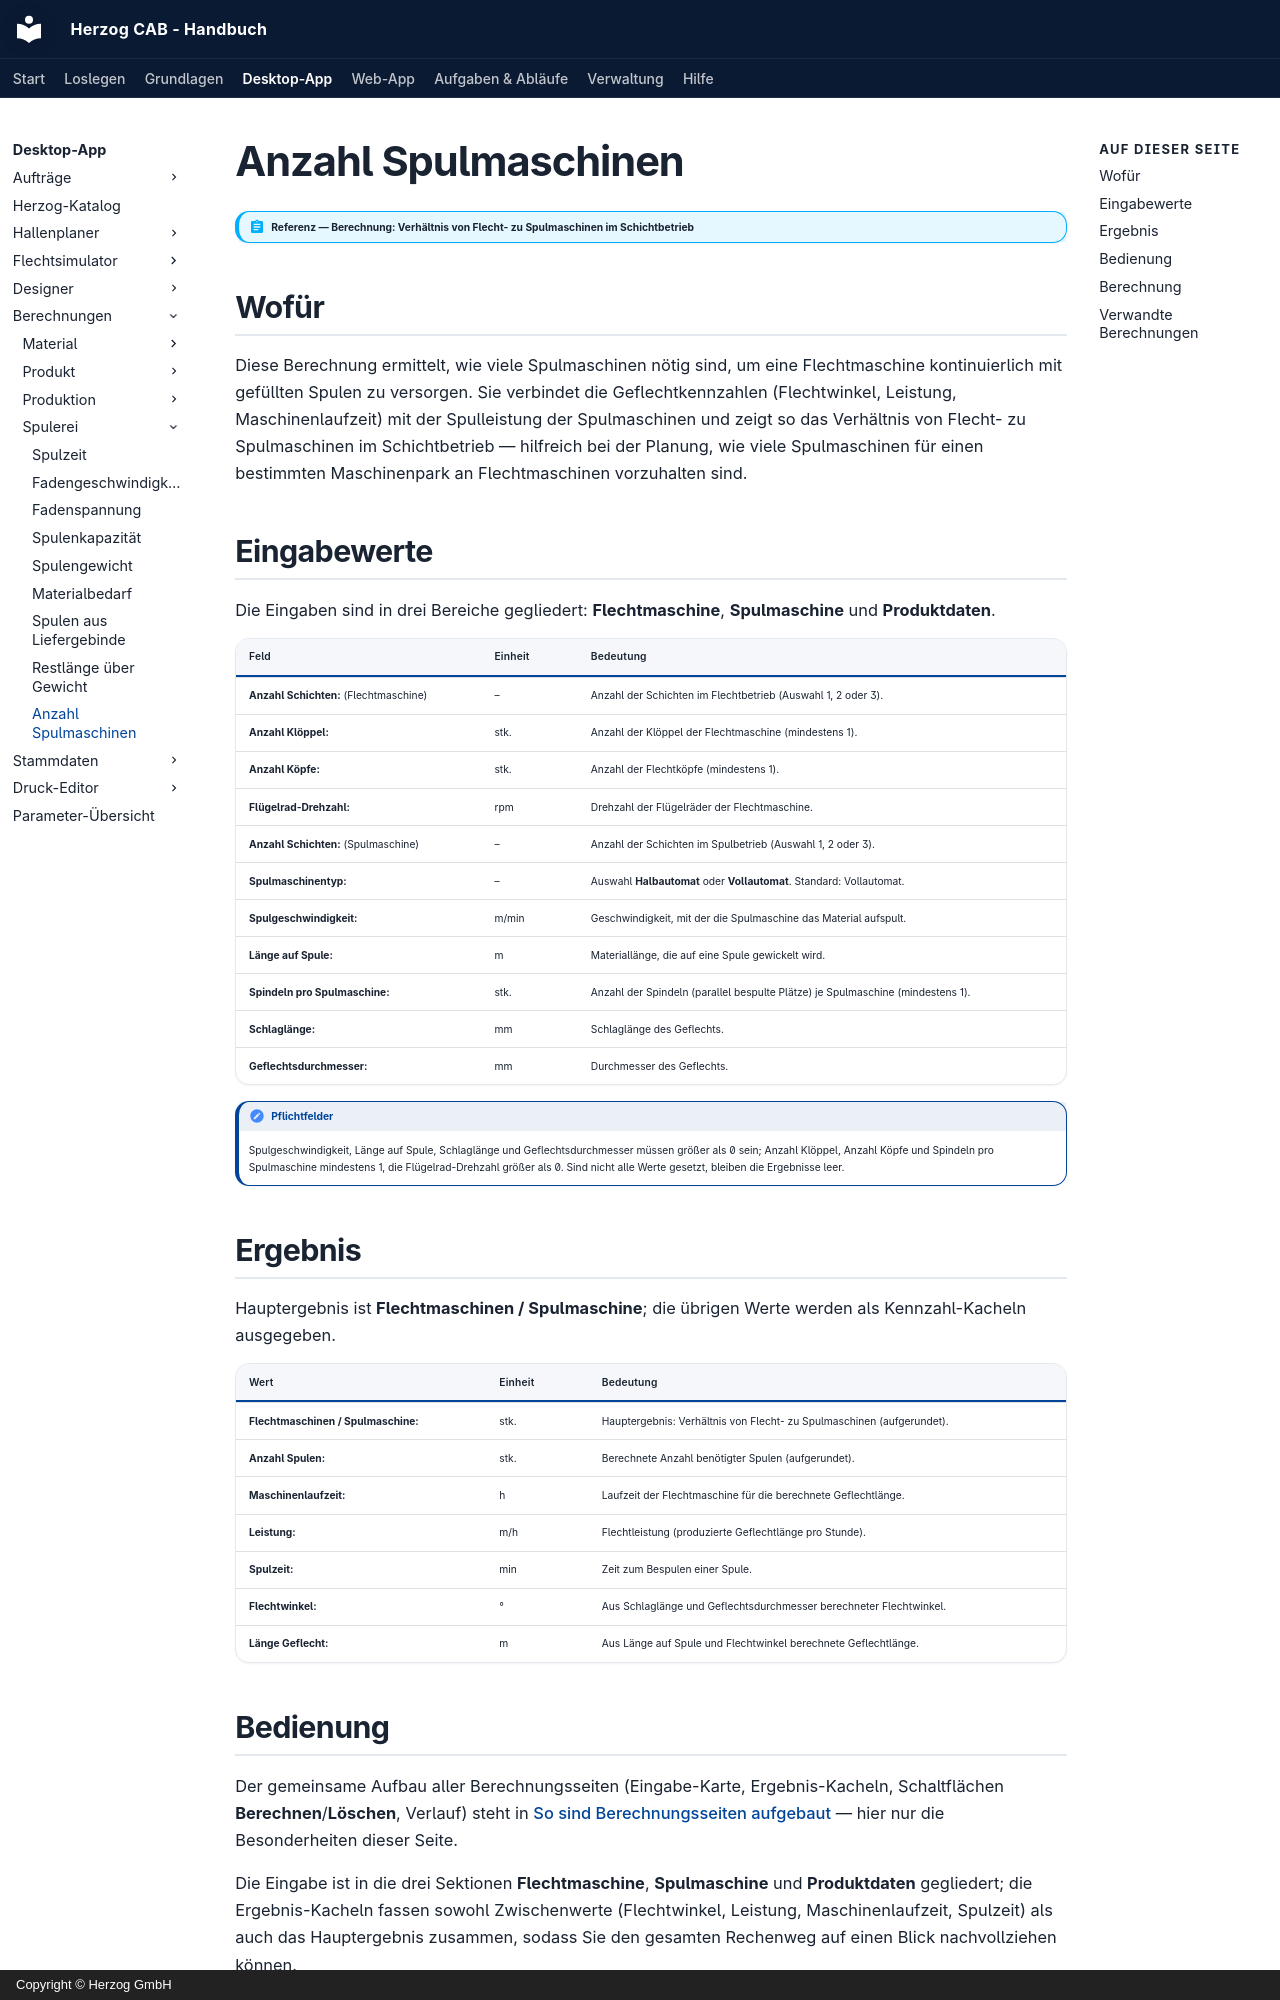

repository: Herzog-GmbH/HerzogCAB-Docs · page: calculations/winding/number-of-winders/index.html · generator: mkdocs · copyright: Copyright © Herzog GmbH

# Anzahl Spulmaschinen

!!! abstract "Referenz — Berechnung: Verhältnis von Flecht- zu Spulmaschinen im Schichtbetrieb"

## Wofür

Diese Berechnung ermittelt, wie viele Spulmaschinen nötig sind, um eine
Flechtmaschine kontinuierlich mit gefüllten Spulen zu versorgen. Sie
verbindet die Geflechtkennzahlen (Flechtwinkel, Leistung, Maschinenlaufzeit)
mit der Spulleistung der Spulmaschinen und zeigt so das Verhältnis von
Flecht- zu Spulmaschinen im Schichtbetrieb — hilfreich bei der Planung, wie
viele Spulmaschinen für einen bestimmten Maschinenpark an Flechtmaschinen
vorzuhalten sind.

## Eingabewerte

Die Eingaben sind in drei Bereiche gegliedert: **Flechtmaschine**,
**Spulmaschine** und **Produktdaten**.

| Feld | Einheit | Bedeutung |
|---|---|---|
| **Anzahl Schichten:** (Flechtmaschine) | – | Anzahl der Schichten im Flechtbetrieb (Auswahl 1, 2 oder 3). |
| **Anzahl Klöppel:** | stk. | Anzahl der Klöppel der Flechtmaschine (mindestens 1). |
| **Anzahl Köpfe:** | stk. | Anzahl der Flechtköpfe (mindestens 1). |
| **Flügelrad-Drehzahl:** | rpm | Drehzahl der Flügelräder der Flechtmaschine. |
| **Anzahl Schichten:** (Spulmaschine) | – | Anzahl der Schichten im Spulbetrieb (Auswahl 1, 2 oder 3). |
| **Spulmaschinentyp:** | – | Auswahl **Halbautomat** oder **Vollautomat**. Standard: Vollautomat. |
| **Spulgeschwindigkeit:** | m/min | Geschwindigkeit, mit der die Spulmaschine das Material aufspult. |
| **Länge auf Spule:** | m | Materiallänge, die auf eine Spule gewickelt wird. |
| **Spindeln pro Spulmaschine:** | stk. | Anzahl der Spindeln (parallel bespulte Plätze) je Spulmaschine (mindestens 1). |
| **Schlaglänge:** | mm | Schlaglänge des Geflechts. |
| **Geflechtsdurchmesser:** | mm | Durchmesser des Geflechts. |

!!! note "Pflichtfelder"
    Spulgeschwindigkeit, Länge auf Spule, Schlaglänge und Geflechtsdurchmesser
    müssen größer als 0 sein; Anzahl Klöppel, Anzahl Köpfe und Spindeln pro
    Spulmaschine mindestens 1, die Flügelrad-Drehzahl größer als 0. Sind nicht
    alle Werte gesetzt, bleiben die Ergebnisse leer.

## Ergebnis

Hauptergebnis ist **Flechtmaschinen / Spulmaschine**; die übrigen Werte
werden als Kennzahl-Kacheln ausgegeben.

| Wert | Einheit | Bedeutung |
|---|---|---|
| **Flechtmaschinen / Spulmaschine:** | stk. | Hauptergebnis: Verhältnis von Flecht- zu Spulmaschinen (aufgerundet). |
| **Anzahl Spulen:** | stk. | Berechnete Anzahl benötigter Spulen (aufgerundet). |
| **Maschinenlaufzeit:** | h | Laufzeit der Flechtmaschine für die berechnete Geflechtlänge. |
| **Leistung:** | m/h | Flechtleistung (produzierte Geflechtlänge pro Stunde). |
| **Spulzeit:** | min | Zeit zum Bespulen einer Spule. |
| **Flechtwinkel:** | ° | Aus Schlaglänge und Geflechtsdurchmesser berechneter Flechtwinkel. |
| **Länge Geflecht:** | m | Aus Länge auf Spule und Flechtwinkel berechnete Geflechtlänge. |
